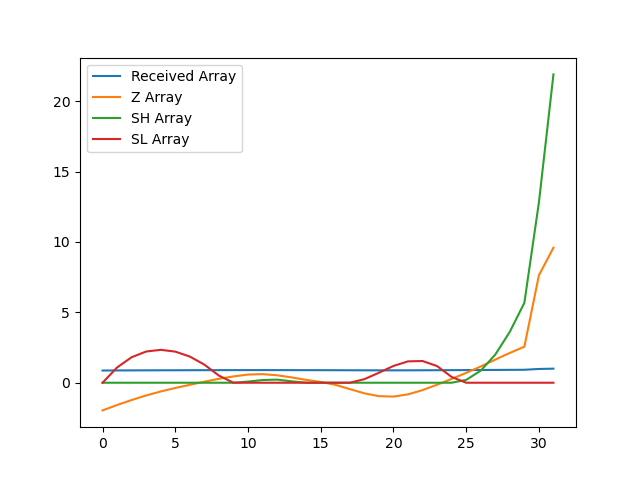

Source data for this figure (header and first rows):
, index, year, val, Received Array, Z Array, SH Array, SL Array
0, 10370, 1990, 13765, 0.8686, -1.966, 0.0, 0.0
1, 10373, 1991, 13834, 0.873, -1.585, 0.0, 1.085
2, 10376, 1992, 13898, 0.877, -1.228, 0.0, 1.813
3, 10379, 1993, 13956, 0.8807, -0.9045, 0.0, 2.218
4, 10382, 1994, 14008, 0.8839, -0.6201, 0.0, 2.338
5, 10385, 1995, 14052, 0.8867, -0.3737, 0.0, 2.211
6, 10388, 1996, 14093, 0.8893, -0.1482, 0.0, 1.86
7, 10391, 1997, 14133, 0.8918, 0.07421, 0.0, 1.285
8, 10394, 1998, 14169, 0.8941, 0.279, 0.0, 0.5063
9, 10397, 1999, 14200, 0.8961, 0.4496, 0.0, 0.0
10, 10400, 2000, 14224, 0.8976, 0.5798, 0.0798, 0.0
11, 10403, 2001, 14229, 0.8979, 0.6119, 0.1917, 0.0
12, 10406, 2002, 14215, 0.897, 0.5298, 0.2215, 0.0
13, 10409, 2003, 14187, 0.8953, 0.3777, 0.09923, 0.0
14, 10412, 2004, 14155, 0.8932, 0.2006, 0.0, 0.0
15, 10415, 2005, 14129, 0.8916, 0.05524, 0.0, 0.0
16, 10418, 2006, 14093, 0.8893, -0.1461, 0.0, 0.0
17, 10421, 2007, 14038, 0.8858, -0.453, 0.0, 0.0
18, 10424, 2008, 13984, 0.8824, -0.7532, 0.0, 0.2532
19, 10427, 2009, 13947, 0.8801, -0.9551, 0.0, 0.7083
20, 10430, 2010, 13942, 0.8798, -0.9838, 0.0, 1.192
21, 10433, 2011, 13971, 0.8816, -0.8256, 0.0, 1.518
22, 10436, 2012, 14025, 0.885, -0.525, 0.0, 1.543
23, 10439, 2013, 14094, 0.8894, -0.141, 0.0, 1.184
24, 10442, 2014, 14168, 0.8941, 0.2731, 0.0, 0.4105
25, 10445, 2015, 14246, 0.8989, 0.7018, 0.2018, 0.0
26, 10448, 2016, 14327, 0.9041, 1.156, 0.8579, 0.0
27, 10451, 2017, 14415, 0.9096, 1.643, 2, 0.0
28, 10454, 2018, 14500, 0.915, 2.117, 3.617, 0.0
29, 10457, 2019, 14580, 0.92, 2.56, 5.677, 0.0
30, 10460, 2020, 15493, 0.9777, 7.633, 12.81, 0.0
31, 10463, 2021, 15847, 1.0, 9.599, 21.91, 0.0
